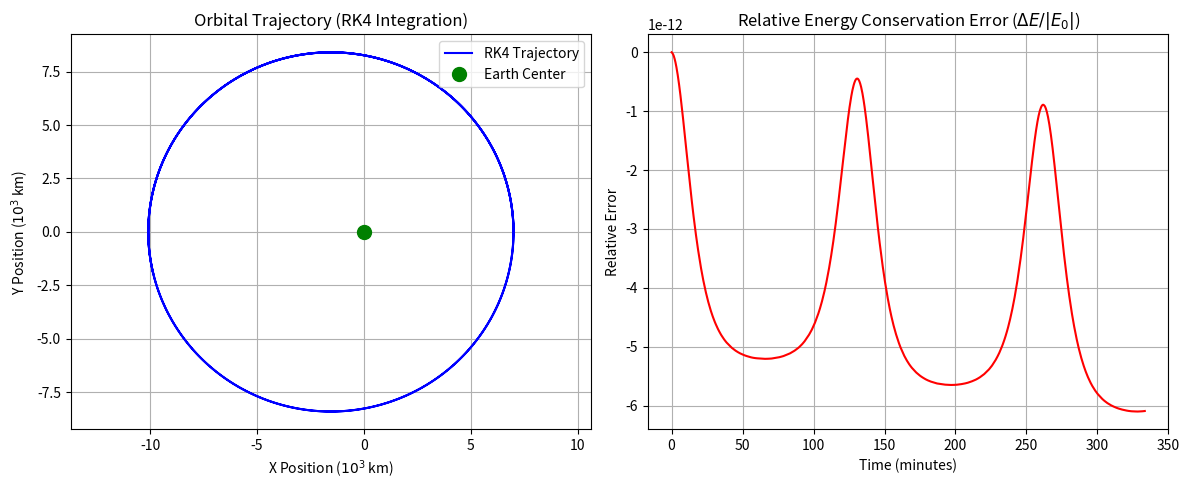

The matplotlib source for this figure:
import numpy as np
import matplotlib.pyplot as plt

# --- Physical Constants & System Parameters ---
G = 6.67430e-11       # Gravitational constant (m^3 kg^-1 s^-2)
M = 5.972e24          # Central body mass (Earth, kg)
m = 1000.0            # Satellite mass (kg)

def acceleration(r_vec):
    """Calculates gravitational acceleration vector a = -GM * r / |r|^3"""
    r_mag = np.linalg.norm(r_vec)
    return -G * M * r_vec / (r_mag**3)

def compute_energy(r_vec, v_vec):
    """Calculates specific mechanical energy (E = Kinetic + Potential)"""
    v_mag = np.linalg.norm(v_vec)
    r_mag = np.linalg.norm(r_vec)
    kinetic = 0.5 * (v_mag**2)
    potential = -G * M / r_mag
    return kinetic + potential

# --- Simulation Setup ---
dt = 5.0              # Time step in seconds
total_time = 20000    # Total simulation duration (~3.3 orbits)
steps = int(total_time / dt)
time = np.linspace(0, total_time, steps)

# Initial conditions: Elliptical orbit (Perigee at 7,000 km, v0 = 8,200 m/s)
r0 = np.array([7.0e6, 0.0])
v0 = np.array([0.0, 8.2e3])

# --- Integrator 1: 4th-Order Runge-Kutta (RK4) ---
r_rk4 = np.zeros((steps, 2))
v_rk4 = np.zeros((steps, 2))
energy_rk4 = np.zeros(steps)

r_curr = r0.copy()
v_curr = v0.copy()

for i in range(steps):
    r_rk4[i] = r_curr
    v_rk4[i] = v_curr
    energy_rk4[i] = compute_energy(r_curr, v_curr)
    
    # RK4 Coefficients for coupled 2nd-order ODE
    k1_v = acceleration(r_curr) * dt
    k1_r = v_curr * dt
    
    k2_v = acceleration(r_curr + 0.5 * k1_r) * dt
    k2_r = (v_curr + 0.5 * k1_v) * dt
    
    k3_v = acceleration(r_curr + 0.5 * k2_r) * dt
    k3_r = (v_curr + 0.5 * k2_v) * dt
    
    k4_v = acceleration(r_curr + k3_r) * dt
    k4_r = (v_curr + k3_v) * dt
    
    v_curr += (k1_v + 2*k2_v + 2*k3_v + k4_v) / 6.0
    r_curr += (k1_r + 2*k2_r + 2*k3_r + k4_r) / 6.0

# --- Plotting Results ---
fig, (ax1, ax2) = plt.subplots(1, 2, figsize=(12, 5))

# Subplot 1: Orbit Trajectory
ax1.plot(r_rk4[:, 0] / 1e6, r_rk4[:, 1] / 1e6, 'b-', label='RK4 Trajectory')
ax1.plot(0, 0, 'go', markersize=10, label='Earth Center')
ax1.set_title("Orbital Trajectory (RK4 Integration)")
ax1.set_xlabel("X Position ($10^3$ km)")
ax1.set_ylabel("Y Position ($10^3$ km)")
ax1.axis("equal")
ax1.grid(True)
ax1.legend()

# Subplot 2: Energy Conservation Stability
delta_E = (energy_rk4 - energy_rk4[0]) / np.abs(energy_rk4[0])
ax2.plot(time / 60.0, delta_E, 'r-')
ax2.set_title("Relative Energy Conservation Error ($\Delta E / |E_0|$)")
ax2.set_xlabel("Time (minutes)")
ax2.set_ylabel("Relative Error")
ax2.ticklabel_format(axis='y', style='sci', scilimits=(0,0))
ax2.grid(True)

plt.tight_layout()
plt.savefig("orbital_simulation_output.png", dpi=300)
plt.show()
